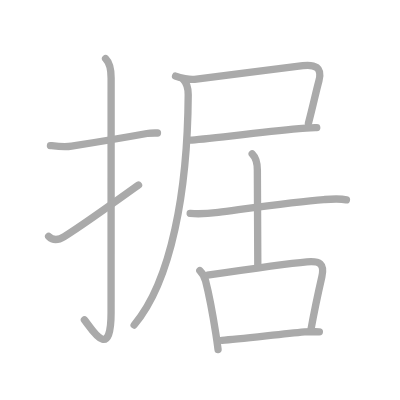
t = 0.00 s
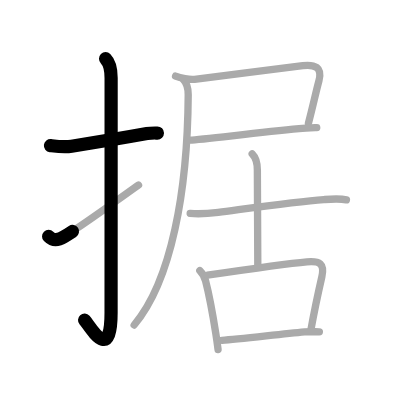
t = 2.25 s
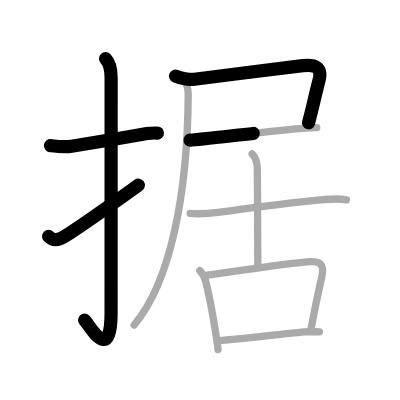
t = 4.50 s
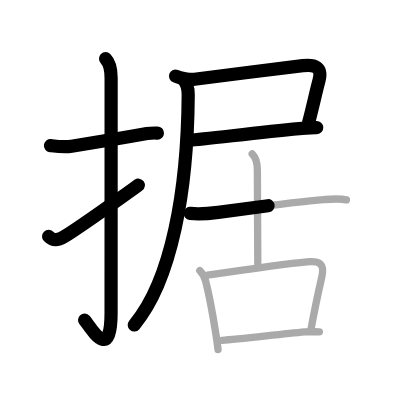
t = 6.50 s
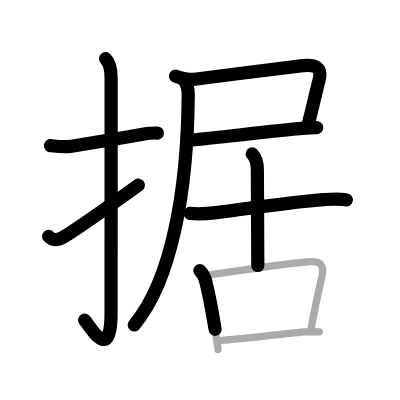
t = 8.75 s
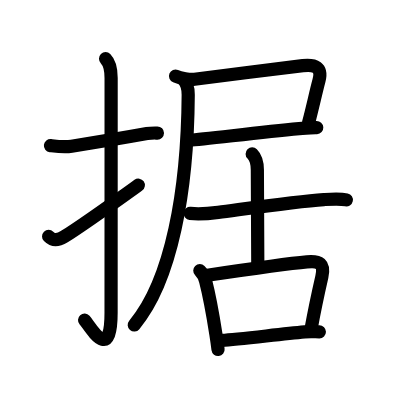
t = 11.00 s

The animated SVG that drew these frames (rendered in a browser with its animation timeline set to each time). Animation: 11 SMIL elements (animate=11); one cycle of 11.00 s.

<?xml version="1.0" standalone="no"?>
<!DOCTYPE svg PUBLIC "-//W3C//DTD SVG 1.1//EN"   "http://www.w3.org/Graphics/SVG/1.1/DTD/svg11.dtd">
<svg width="400px" height="400px"  version="1.1" xmlns="http://www.w3.org/2000/svg">
  <defs>
    <marker id="Triangle" viewBox="0 0 10 10" refX="0" refY="5" markerUnits="strokeWidth" markerWidth="3" style="stroke-opacity:0%;fill:#aaaaaa;" markerHeight="2" orient="auto">
      <path d="M 0 0 L 10 5 L 0 10 z" />
    </marker>
    
    <marker id="Arrow" viewBox="0 0 10 10" refX="5" refY="5" markerUnits="strokeWidth" markerWidth="1.8" style="stroke-opacity:0%;fill:#770000;" markerHeight="2" orient="auto">
      <path d="M 0 4 L 6 4 L 4 1 L 10 5 L 4 9 L 6 6 L 0 6 z" />
        <circle cx="5" cy="5" r="5" />
      </marker>
    
    <marker id="TriangleRed" viewBox="0 0 10 10" refX="0" refY="5" markerUnits="strokeWidth" markerWidth="3" style="stroke-opacity:0%;fill:#CC0000;" markerHeight="2" orient="auto">
      <path d="M 0 0 L 10 5 L 0 10 z" />
    </marker>
    
    <marker id="ArrowRed" viewBox="0 0 10 10" refX="5" refY="5" markerUnits="strokeWidth" markerWidth="1.8" style="stroke-opacity:0%;fill:#CC0000;" markerHeight="2" orient="auto">
      <path d="M 0 4 L 6 4 L 4 1 L 10 5 L 4 9 L 6 6 L 0 6 z" />
        <circle cx="5" cy="5" r="5" />
      </marker>
    
  </defs>
  
  <path style="fill:#ffffff; fill-opacity:100%; fill-rule:evenodd; stroke-width:0;" d="M 0 0 L 400px 0 L 400px 400px L 0 400px L 0 0" />

  <g transform="scale(3.6697247706422 3.6697247706422)">
<path style="fill:none; fill-opacity:0%; fill-rule:evenodd; stroke:#aaaaaa; stroke-opacity:100%; stroke-width: 1.5pt; stroke-linejoin:round; stroke-linecap:round;" d="M13.75 39.67c1.95 0.23 3.77 0.48 5.76 0.16c5.05-0.8 12.24-1.95 20.54-3.45c0.95-0.17 1.94-0.13 2.86-0.13"></path>
<path style="fill:none; fill-opacity:0%; fill-rule:evenodd; stroke:#aaaaaa; stroke-opacity:100%; stroke-width: 1.5pt; stroke-linejoin:round; stroke-linecap:round;" d="M28.77 16c1.12 1.12 1.51 2.75 1.51 5.27c0 15.23-0.01 52.23-0.01 63.9c0 14.25-5.82 3.53-7.27 2"></path>
<path style="fill:none; fill-opacity:0%; fill-rule:evenodd; stroke:#aaaaaa; stroke-opacity:100%; stroke-width: 1.5pt; stroke-linejoin:round; stroke-linecap:round;" d="M13.25 64.43c0.97 0.97 2.25 1.32 4.25 0.07c5.11-3.19 9-6 20.25-14.08"></path>
<path style="fill:none; fill-opacity:0%; fill-rule:evenodd; stroke:#aaaaaa; stroke-opacity:100%; stroke-width: 1.5pt; stroke-linejoin:round; stroke-linecap:round;" d="M47.84 20.73c1.29 0.52 3.81 1.05 5.17 0.88c7.7-0.95 23.21-3.02 29.51-3.73c3.23-0.36 5.4 0.37 4.39 4.14c-0.93 3.49-1.65 6.99-2.86 11.56"></path>
<path style="fill:none; fill-opacity:0%; fill-rule:evenodd; stroke:#aaaaaa; stroke-opacity:100%; stroke-width: 1.5pt; stroke-linejoin:round; stroke-linecap:round;" d="M51.79 38.19c3.22-0.15 17.34-1.94 29.72-3.12c1.73-0.16 3.35-0.23 4.8-0.3"></path>
<path style="fill:none; fill-opacity:0%; fill-rule:evenodd; stroke:#aaaaaa; stroke-opacity:100%; stroke-width: 1.5pt; stroke-linejoin:round; stroke-linecap:round;" d="M49.88 21.54c1.04 1.04 1.42 2.46 1.41 4.26C51.12 52 46.72 76.5 36.56 88.56"></path>
<path style="fill:none; fill-opacity:0%; fill-rule:evenodd; stroke:#aaaaaa; stroke-opacity:100%; stroke-width: 1.5pt; stroke-linejoin:round; stroke-linecap:round;" d="M51.82 58.15c2.6 0.27 5.07 0.04 7.65-0.29c7.67-1 21.11-2.95 28.77-3.48c1.87-0.13 4.32-0.33 6.16 0.08"></path>
<path style="fill:none; fill-opacity:0%; fill-rule:evenodd; stroke:#aaaaaa; stroke-opacity:100%; stroke-width: 1.5pt; stroke-linejoin:round; stroke-linecap:round;" d="M68.72 41.94c1.17 1.17 1.41 2.44 1.41 4.39c0 12.3 0.12 20.42 0.12 26.04"></path>
<path style="fill:none; fill-opacity:0%; fill-rule:evenodd; stroke:#aaaaaa; stroke-opacity:100%; stroke-width: 1.5pt; stroke-linejoin:round; stroke-linecap:round;" d="M54.45 73.74c0.78 0.78 1.3 1.76 1.58 2.82c0.71 2.76 1.91 8.82 2.79 14.43c0.23 1.45 0.43 2.88 0.6 4.26"></path>
<path style="fill:none; fill-opacity:0%; fill-rule:evenodd; stroke:#aaaaaa; stroke-opacity:100%; stroke-width: 1.5pt; stroke-linejoin:round; stroke-linecap:round;" d="M56.36 75.02c7.54-1.11 21.04-3.1 27.27-3.66c3.49-0.31 4.89 0.46 4.07 4.09c-0.93 4.06-2.13 9.73-2.98 14.44"></path>
<path style="fill:none; fill-opacity:0%; fill-rule:evenodd; stroke:#aaaaaa; stroke-opacity:100%; stroke-width: 1.5pt; stroke-linejoin:round; stroke-linecap:round;" d="M60.51 92.73c4.47-0.25 15.27-1.62 22.5-2.28c1.33-0.12 2.86-0.03 4.02-0.03"></path>

<path style="fill:none; fill-opacity:0%; fill-rule:evenodd; stroke:#000000; stroke-opacity:100%; stroke-width: 2.7pt; stroke-linejoin:round; stroke-linecap:round;" d="M13.75 39.67c1.95 0.23 3.77 0.48 5.76 0.16c5.05-0.8 12.24-1.95 20.54-3.45c0.95-0.17 1.94-0.13 2.86-0.13" pathLength="100" stroke-dashoffset="100" stroke-dasharray="100 105"><animate id="dashAnim1" attributeName="stroke-dashoffset" from="100" to="0" dur="1s" calcMode="linear" fill="freeze"/></path>
<path style="fill:none; fill-opacity:0%; fill-rule:evenodd; stroke:#000000; stroke-opacity:100%; stroke-width: 2.7pt; stroke-linejoin:round; stroke-linecap:round;" d="M28.77 16c1.12 1.12 1.51 2.75 1.51 5.27c0 15.23-0.01 52.23-0.01 63.9c0 14.25-5.82 3.53-7.27 2" pathLength="100" stroke-dashoffset="100" stroke-dasharray="100 105"><animate id="dashAnim2" attributeName="stroke-dashoffset" from="100" to="0" dur="1s" calcMode="linear" begin="dashAnim1.end" fill="freeze"/></path>
<path style="fill:none; fill-opacity:0%; fill-rule:evenodd; stroke:#000000; stroke-opacity:100%; stroke-width: 2.7pt; stroke-linejoin:round; stroke-linecap:round;" d="M13.25 64.43c0.97 0.97 2.25 1.32 4.25 0.07c5.11-3.19 9-6 20.25-14.08" pathLength="100" stroke-dashoffset="100" stroke-dasharray="100 105"><animate id="dashAnim3" attributeName="stroke-dashoffset" from="100" to="0" dur="1s" calcMode="linear" begin="dashAnim2.end" fill="freeze"/></path>
<path style="fill:none; fill-opacity:0%; fill-rule:evenodd; stroke:#000000; stroke-opacity:100%; stroke-width: 2.7pt; stroke-linejoin:round; stroke-linecap:round;" d="M47.84 20.73c1.29 0.52 3.81 1.05 5.17 0.88c7.7-0.95 23.21-3.02 29.51-3.73c3.23-0.36 5.4 0.37 4.39 4.14c-0.93 3.49-1.65 6.99-2.86 11.56" pathLength="100" stroke-dashoffset="100" stroke-dasharray="100 105"><animate id="dashAnim4" attributeName="stroke-dashoffset" from="100" to="0" dur="1s" calcMode="linear" begin="dashAnim3.end" fill="freeze"/></path>
<path style="fill:none; fill-opacity:0%; fill-rule:evenodd; stroke:#000000; stroke-opacity:100%; stroke-width: 2.7pt; stroke-linejoin:round; stroke-linecap:round;" d="M51.79 38.19c3.22-0.15 17.34-1.94 29.72-3.12c1.73-0.16 3.35-0.23 4.8-0.3" pathLength="100" stroke-dashoffset="100" stroke-dasharray="100 105"><animate id="dashAnim5" attributeName="stroke-dashoffset" from="100" to="0" dur="1s" calcMode="linear" begin="dashAnim4.end" fill="freeze"/></path>
<path style="fill:none; fill-opacity:0%; fill-rule:evenodd; stroke:#000000; stroke-opacity:100%; stroke-width: 2.7pt; stroke-linejoin:round; stroke-linecap:round;" d="M49.88 21.54c1.04 1.04 1.42 2.46 1.41 4.26C51.12 52 46.72 76.5 36.56 88.56" pathLength="100" stroke-dashoffset="100" stroke-dasharray="100 105"><animate id="dashAnim6" attributeName="stroke-dashoffset" from="100" to="0" dur="1s" calcMode="linear" begin="dashAnim5.end" fill="freeze"/></path>
<path style="fill:none; fill-opacity:0%; fill-rule:evenodd; stroke:#000000; stroke-opacity:100%; stroke-width: 2.7pt; stroke-linejoin:round; stroke-linecap:round;" d="M51.82 58.15c2.6 0.27 5.07 0.04 7.65-0.29c7.67-1 21.11-2.95 28.77-3.48c1.87-0.13 4.32-0.33 6.16 0.08" pathLength="100" stroke-dashoffset="100" stroke-dasharray="100 105"><animate id="dashAnim7" attributeName="stroke-dashoffset" from="100" to="0" dur="1s" calcMode="linear" begin="dashAnim6.end" fill="freeze"/></path>
<path style="fill:none; fill-opacity:0%; fill-rule:evenodd; stroke:#000000; stroke-opacity:100%; stroke-width: 2.7pt; stroke-linejoin:round; stroke-linecap:round;" d="M68.72 41.94c1.17 1.17 1.41 2.44 1.41 4.39c0 12.3 0.12 20.42 0.12 26.04" pathLength="100" stroke-dashoffset="100" stroke-dasharray="100 105"><animate id="dashAnim8" attributeName="stroke-dashoffset" from="100" to="0" dur="1s" calcMode="linear" begin="dashAnim7.end" fill="freeze"/></path>
<path style="fill:none; fill-opacity:0%; fill-rule:evenodd; stroke:#000000; stroke-opacity:100%; stroke-width: 2.7pt; stroke-linejoin:round; stroke-linecap:round;" d="M54.45 73.74c0.78 0.78 1.3 1.76 1.58 2.82c0.71 2.76 1.91 8.82 2.79 14.43c0.23 1.45 0.43 2.88 0.6 4.26" pathLength="100" stroke-dashoffset="100" stroke-dasharray="100 105"><animate id="dashAnim9" attributeName="stroke-dashoffset" from="100" to="0" dur="1s" calcMode="linear" begin="dashAnim8.end" fill="freeze"/></path>
<path style="fill:none; fill-opacity:0%; fill-rule:evenodd; stroke:#000000; stroke-opacity:100%; stroke-width: 2.7pt; stroke-linejoin:round; stroke-linecap:round;" d="M56.36 75.02c7.54-1.11 21.04-3.1 27.27-3.66c3.49-0.31 4.89 0.46 4.07 4.09c-0.93 4.06-2.13 9.73-2.98 14.44" pathLength="100" stroke-dashoffset="100" stroke-dasharray="100 105"><animate id="dashAnim10" attributeName="stroke-dashoffset" from="100" to="0" dur="1s" calcMode="linear" begin="dashAnim9.end" fill="freeze"/></path>
<path style="fill:none; fill-opacity:0%; fill-rule:evenodd; stroke:#000000; stroke-opacity:100%; stroke-width: 2.7pt; stroke-linejoin:round; stroke-linecap:round;" d="M60.51 92.73c4.47-0.25 15.27-1.62 22.5-2.28c1.33-0.12 2.86-0.03 4.02-0.03" pathLength="100" stroke-dashoffset="100" stroke-dasharray="100 105"><animate id="dashAnim11" attributeName="stroke-dashoffset" from="100" to="0" dur="1s" calcMode="linear" begin="dashAnim10.end" fill="freeze"/></path>

</g>

</svg>  
          
